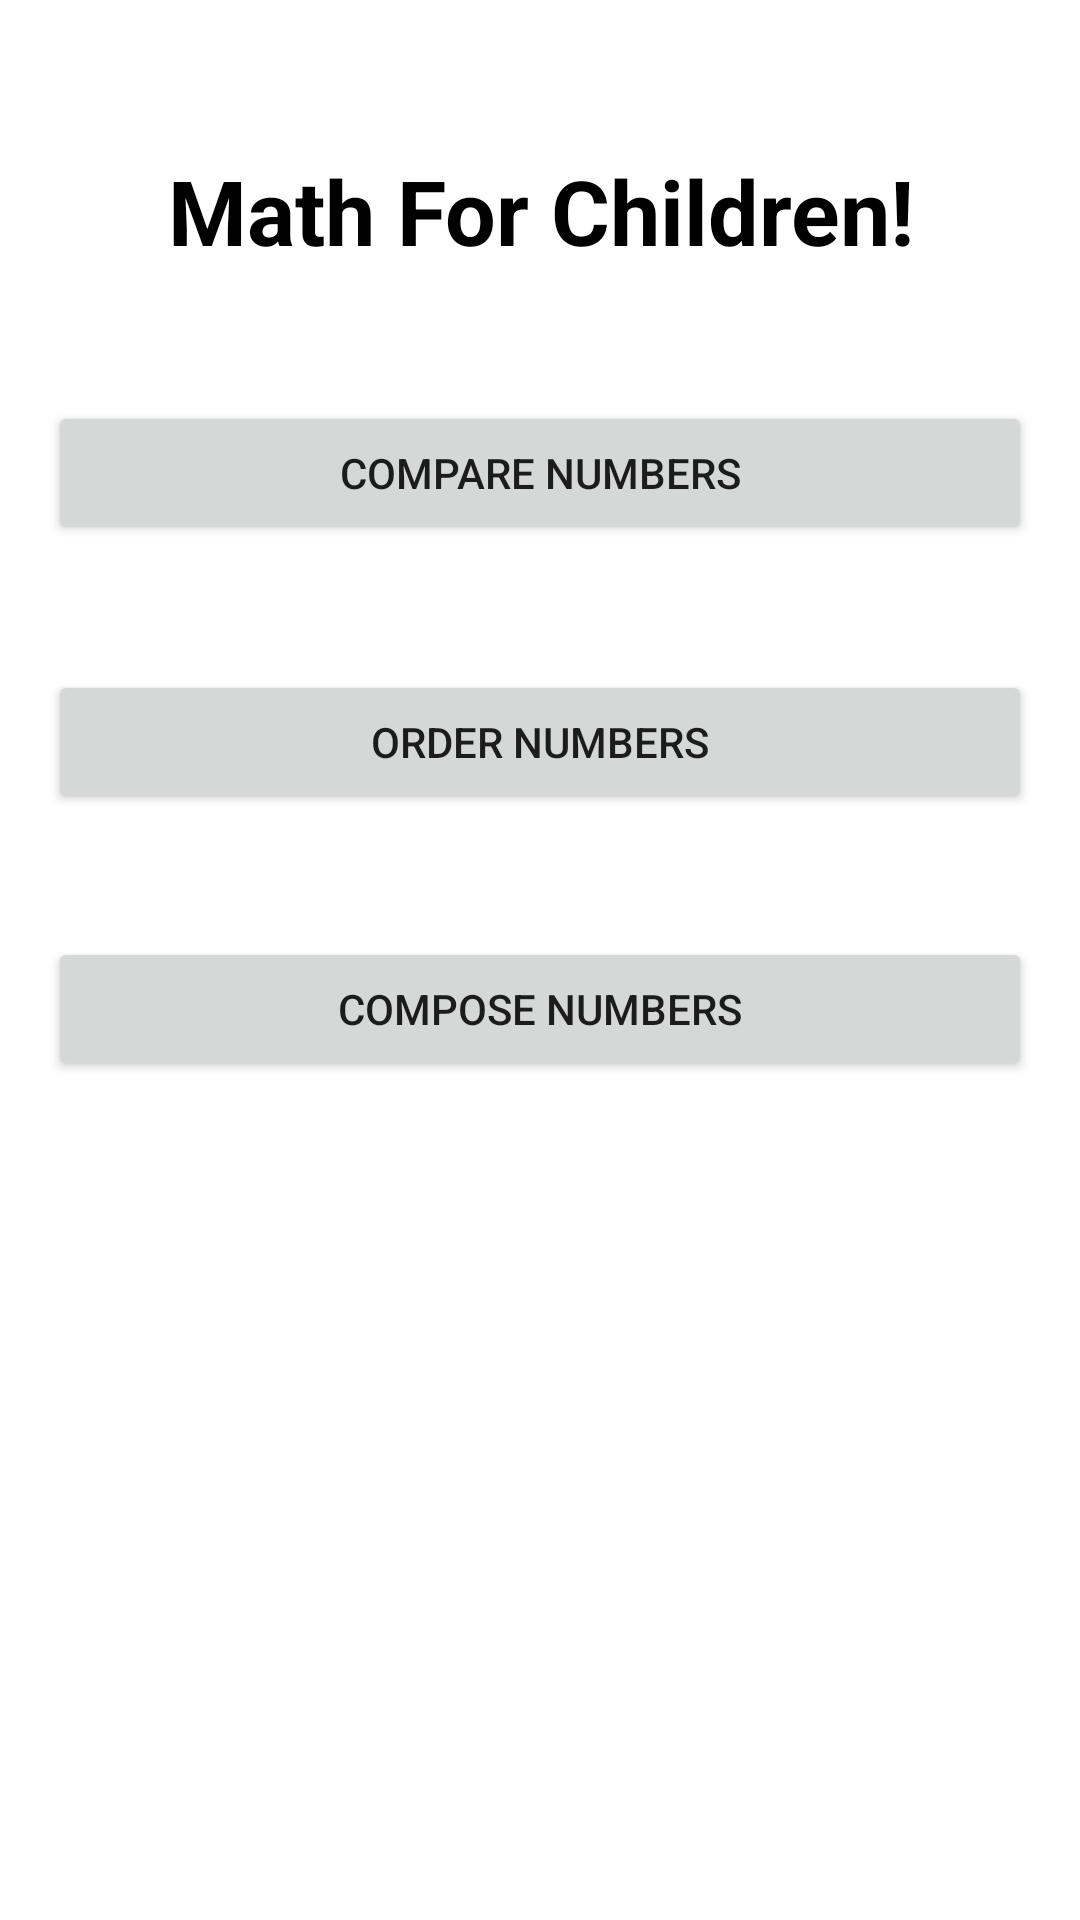

Write the Android layout XML for this screen, with the resource values it uses.
<!-- AndroidManifest.xml: activity theme AppTheme -->
<!-- res/layout/activity_main.xml -->
<?xml version="1.0" encoding="utf-8"?>
<androidx.constraintlayout.widget.ConstraintLayout xmlns:android="http://schemas.android.com/apk/res/android"

    xmlns:app="http://schemas.android.com/apk/res-auto"
    xmlns:tools="http://schemas.android.com/tools"
    android:layout_width="match_parent"
    android:layout_height="match_parent"
    android:orientation="vertical"
    android:padding="16dp">

    <TextView
        android:layout_width="339dp"
        android:layout_height="wrap_content"
        android:gravity="center"
        android:text="Math For Children!"
        android:textSize="30sp"
        android:textStyle="bold"
        android:textColor="@color/black"
        app:layout_constraintBottom_toBottomOf="parent"
        app:layout_constraintEnd_toEndOf="parent"
        app:layout_constraintStart_toStartOf="parent"
        app:layout_constraintTop_toTopOf="parent"
        app:layout_constraintVertical_bias="0.06" />


    <Button
        android:id="@+id/compare_button"
        android:layout_width="match_parent"
        android:layout_height="wrap_content"
        android:text="Compare Numbers"
        app:layout_constraintBottom_toBottomOf="parent"
        app:layout_constraintTop_toTopOf="parent"
        app:layout_constraintVertical_bias="0.21"
        tools:layout_editor_absoluteX="16dp" />

    <Button
        android:id="@+id/order_button"
        android:layout_width="match_parent"
        android:layout_height="wrap_content"
        android:text="Order Numbers"
        app:layout_constraintBottom_toBottomOf="parent"
        app:layout_constraintTop_toTopOf="parent"
        app:layout_constraintVertical_bias="0.37"
        tools:layout_editor_absoluteX="16dp" />

    <Button
        android:id="@+id/compose_button"
        android:layout_width="match_parent"
        android:layout_height="wrap_content"
        android:text="Compose Numbers"
        app:layout_constraintBottom_toBottomOf="parent"
        app:layout_constraintTop_toTopOf="parent"
        app:layout_constraintVertical_bias="0.529"
        tools:layout_editor_absoluteX="16dp" />

</androidx.constraintlayout.widget.ConstraintLayout>
<!-- resources referenced by this layout -->
<resources>
  <color name="black">#FF000000</color>
  <style name="AppTheme" parent="Theme.MaterialComponents.Light">
          
          <item name="colorPrimary">#0336ff</item>
          <item name="colorOnPrimary">#ffffff</item>
          <item name="colorPrimaryVariant">#0035c9</item>
          <item name="colorSecondary">#ffde03</item>
          <item name="colorOnSecondary">#000000</item>
          <item name="colorSecondaryVariant">#ffc000</item>
          <item name="colorSurface">#ffffff</item>
          <item name="colorOnSurface">#000000</item>
          <item name="colorError">#b00020</item>
          <item name="colorOnError">#FFFFFF</item>
          <item name="android:colorBackground">@color/background</item>
          <item name="colorOnBackground">#212121</item>
          
      </style>
</resources>
